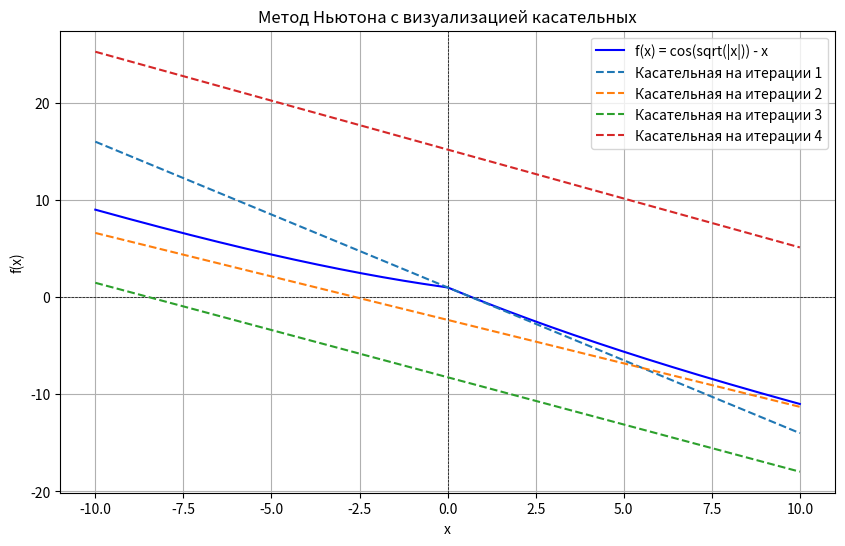

Recreate this plot in Python.
import numpy as np
import matplotlib.pyplot as plt


# График функции и запуск метода Ньютона
x0 = 1e-5  # Начальная точка
epsilon = 1e-4
h = 1e-5


# Функция f(x)
def f(x):
    return np.cos(np.sqrt(np.abs(x))) - x

# Численная первая производная (разностный аналог)
def f_prime_numeric(x, h=1e-5):
    return (f(x + h) - f(x - h)) / (2 * h)

# Численная вторая производная (разностный аналог)
def f_double_prime_numeric(x, h=1e-5):
    return (f(x + h) - 2 * f(x) + f(x - h)) / (h**2)

# Метод Ньютона с визуализацией касательных
def newton_method_numeric_with_visualization(x0, h=h, epsilon=1e-16, max_iter=100):
    x = x0
    x_vals = np.linspace(-10, 10, 1000)
    y_vals = f(x_vals)
    
    plt.figure(figsize=(10, 6))
    plt.plot(x_vals, y_vals, label="f(x) = cos(sqrt(|x|)) - x", color="blue")
    plt.axhline(0, color='black', linestyle='--', linewidth=0.5)
    plt.axvline(0, color='black', linestyle='--', linewidth=0.5)
    plt.title("Метод Ньютона с визуализацией касательных")
    plt.xlabel("x")
    plt.ylabel("f(x)")
    plt.grid(True)

    for k in range(max_iter):
        fx = f(x)
        fx_prime = f_prime_numeric(x, h)
        fx_double_prime = f_double_prime_numeric(x, h)

        print(f"x = {x}, f(x) = {f(x)}, fx_prime = {fx_prime}, fx_double_prime = {fx_double_prime}")
        # Проверка на малое значение производной
        if abs(fx_prime) < epsilon:
            break

        # Проверка на деление на ноль
        if fx_double_prime == 0:
            print("Вторая производная равна нулю, метод не применим.")
            plt.legend()
            plt.show()
            return None, k

        # Итерационное обновление
        x_new = x - fx_prime / fx_double_prime
        print(f" x_new = {x - fx_prime / fx_double_prime}")
        print(f"    Итерация {k+1}: x_new = {x_new:.6f}, f(x) = {f(x_new):.6f}")

        # Построение касательной
        tangent_y_vals = fx + fx_prime * (x_vals - x)
        plt.plot(x_vals, tangent_y_vals, '--', label=f"Касательная на итерации {k+1}")

        # Проверка критерия сходимости
        if abs(x_new - x) < epsilon:
            plt.scatter(x_new, f(x_new), color="red", zorder=5, label=f"Решение x = {x_new:.6f}")
            plt.legend()
            plt.show()
            return x_new, k + 1, f(x_new), fx_prime

        x = x_new

    plt.legend()
    plt.show()
    return x, max_iter, f(x), fx_prime

result = newton_method_numeric_with_visualization(x0=x0, h=h, epsilon=epsilon)

# Вывод результата
if result[0] is not None:
    x_extremum, iterations, f_val, f_prime_val = result
    print(f"Найденное значение x(k): {x_extremum}")
    print(f"Количество итераций k: {iterations}")
    print(f"Значение функции f(x(k)): {f_val}")
    print(f"Значение производной f'(x(k)): {f_prime_val}")
    print(f"Точность ε: {epsilon}")
else:
    print("Метод не сошелся.")
